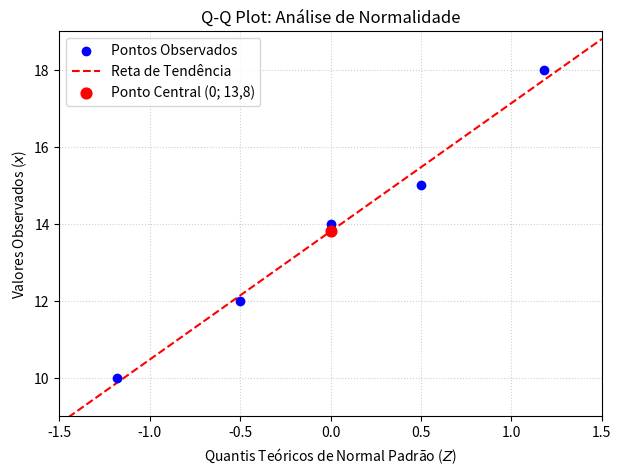

Recreate this plot in Python.
import matplotlib.pyplot as plt
import numpy as np

# Passo 3: Dados da tabela (X: Quantis Teóricos Z, Y: Valores Observados)
x = [-1.18, -0.50, 0.00, 0.50, 1.18]
y = [10, 12, 14, 15, 18]

# Ajuste da reta de tendência que passa pelo ponto central (Z_medio=0, x_medio=13.8)
slope, intercept = np.polyfit(x, y, 1)

# Intervalo do eixo X conforme instruído (-1.5 a +1.5)
x_reta = np.array([-1.5, 1.5])
y_reta = slope * x_reta + intercept

plt.figure(figsize=(7, 5))

# Plot dos 5 pontos observados
plt.scatter(x, y, color='blue', zorder=5, label='Pontos Observados')

# Plot da reta de referência
plt.plot(x_reta, y_reta, color='red', linestyle='--', label='Reta de Tendência')

# Destaque do ponto central (0; 13,8)
plt.scatter([0], [intercept], color='red', s=60, zorder=6, label='Ponto Central (0; 13,8)')

# Configuração dos limites e rótulos dos eixos (Passo 4)
plt.xlim(-1.5, 1.5)
plt.ylim(9, 19)

plt.title('Q-Q Plot: Análise de Normalidade')
plt.xlabel('Quantis Teóricos de Normal Padrão ($Z$)')
plt.ylabel('Valores Observados ($x$)')
plt.grid(True, linestyle=':', alpha=0.6)
plt.legend(loc='upper left')

plt.show()
